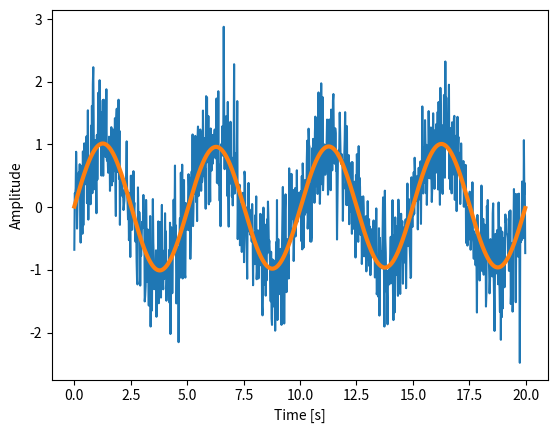

Write the Python code that produced this figure.
#coding utf-8

import numpy as np
from matplotlib import pyplot as plt

time_step = 0.02
period = 5.
time_vec = np.arange(0, 20, time_step)
sig = np.sin(2 * np.pi / period * time_vec) + \
    0.5 * np.random.randn(time_vec.size)

from scipy import fftpack
sample_freq = fftpack.fftfreq(sig.size, d=time_step)
sig_fft = fftpack.fft(sig)

pidxs = np.where(sample_freq > 0)
freqs = sample_freq[pidxs]
power = np.abs(sig_fft)[pidxs]

freq = freqs[power.argmax()]
np.allclose(freq, 1./period)

sig_fft[np.abs(sample_freq) > freq] = 0

main_sig = fftpack.ifft(sig_fft)

plt.figure()
plt.plot(time_vec, sig)
plt.plot(time_vec, main_sig, linewidth=3)
plt.xlabel('Time [s]')
plt.ylabel('Amplitude')
plt.show()


